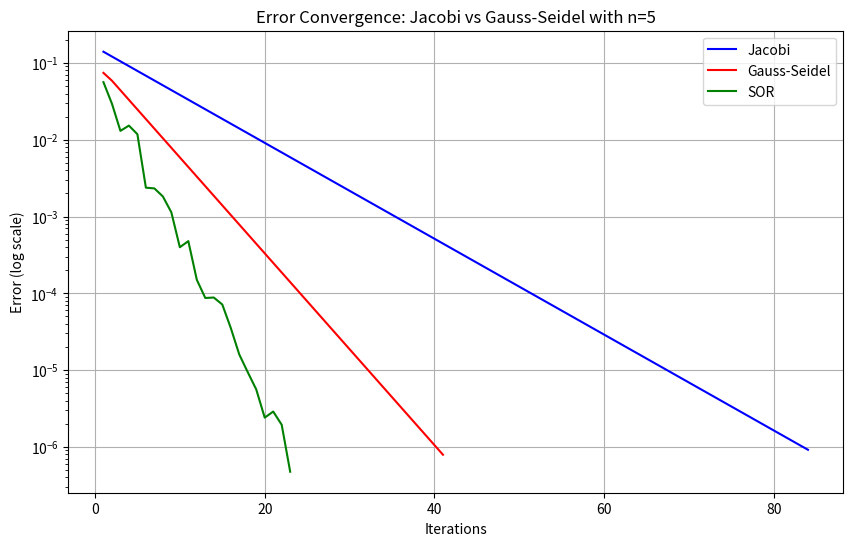

The script that saved this image:
import numpy as np
import scipy.sparse as sparse
from scipy.sparse import csr_matrix
import matplotlib.pyplot as plt

def generate_simple_sparse_tridiagonal_matrix(n, diagonal_value=10, off_diagonal_value=4):

    ### TODO: Fill your code here
    # Diagonales principales et hors-diagonales
    main_diag = np.full(n, diagonal_value)
    off_diag = np.full(n - 1, off_diagonal_value)

    # Matrice creuse en CSR
    data = np.concatenate([main_diag, off_diag, off_diag])
    rows = np.concatenate([np.arange(n), np.arange(n - 1), np.arange(1, n)])
    cols = np.concatenate([np.arange(n), np.arange(1, n), np.arange(n - 1)])
    As = csr_matrix((data, (rows, cols)), shape=(n, n))

    # Construct dense matrix for reference
    A_dense = np.zeros((n, n))
    for i in range(n):
        for j in range(n):
            if i == j:
                A_dense[i, i] = main_diag
            if i > 0:
                A_dense[i, i-1] = off_diag
            if i < n-1:
                A_dense[i, i+1] = off_diag

    b = np.random.rand(n)
    return As, A_dense, b

def generate_sparse_tridiagonal_matrix(n):
    ### TODO: Fill your code here.
    h=1/(n+1)
    main_diag = np.full(n, 2/h**2)
    off_diag = np.full(n - 1, -1/h**2)

    # Matrice creuse en CSR
    data = np.concatenate([main_diag, off_diag, off_diag])
    rows = np.concatenate([np.arange(n), np.arange(n - 1), np.arange(1, n)])
    cols = np.concatenate([np.arange(n), np.arange(1, n), np.arange(n - 1)])
    As = csr_matrix((data, (rows, cols)), shape=(n, n))
    # Construct dense matrix for reference
    A_dense = np.zeros((n, n))
    for i in range(n):
        for j in range(n):
            if i == j:
                A_dense[i, i] = 2/h**2
            if i > 0:
                A_dense[i, i-1] = -1/h**2
            if i < n-1:
                A_dense[i, i+1] = -1/h**2
    
    # Right-hand side vector
    b = np.random.rand(n)

    return As,  A_dense, b

eps=10E-7
max=1000


def jacobi_sparse_with_error(A, b, x0, x_exact, tol=eps, max_iter=max):
    n = A.shape[0]
    errors = []
    x = x0.copy()
    D = A.diagonal()
    L_U = A - sparse.diags(D)
    for i in range(max_iter):
        x_new = (b - L_U.dot(x)) / D
        error = np.linalg.norm(x_new - x_exact)
        errors.append(error)
        if error < tol:
            break
        x = x_new
    return x, i + 1, errors

def gauss_seidel_sparse_with_error(A, b, x0, x_exact,tol=eps, max_iter=max):
  n = A.shape[0]
  x = x0.copy()
  errors = []
  for k in range(max_iter):
    x_new = np.zeros_like(x)
    for i in range(n):
        S1=np.dot(A[i,:i].toarray(),x_new[:i]).item()
        S2=np.dot(A[i,i+1:].toarray(),x[i+1:]).item()
        x_new[i] = (b[i] - S1 -S2) / A[i, i]
    error = np.linalg.norm(x_new-x_exact,ord=np.inf)
    errors.append(error)
    x = x_new
    if error < tol:
        return x, k + 1, errors


omega= 1.6

def sor_with_error(A, b, x0, x_exact,omega=omega, tol=eps, max_iter=max):
  n = A.shape[0]
  x = x0.copy()
  errors = []
  for k in range(max_iter):
    x_new = np.zeros_like(x)
    for i in range(n):
        S1=np.dot(A[i,:i].toarray(),x_new[:i])
        S2=np.dot(A[i,i+1:].toarray(),x[i+1:])
        x_new[i] = omega * ((b[i] - S1 - S2) / A[i, i]) + (1 - omega) * x[i]
    error = np.linalg.norm(x_new-x_exact,ord=np.inf)
    errors.append(error)
    x = x_new
    if error < tol:
      return x, k + 1, errors

  

#omega: 1.6 ou 1.7 . tester avec omega=1= courbes gs et sor doivent etre la même 
### TODO: 
# Set up all the important parameters
# Set up all useful plotting tools

n=5


As,Ad,b = generate_sparse_tridiagonal_matrix(n)
x0=np.zeros(np.size(b))
print(x0)

eps=10E-7
max_iter=10000
print("matrice trian:")
print(As)
print("matrice dense:")
print(Ad)
x_exact = np.linalg.solve(Ad, b)

# Jacobi spare
x_j, iter_j, error1 = jacobi_sparse_with_error(As, b, x0,x_exact,eps,max)

# GS sparse
x_g, iter_g, error2 = gauss_seidel_sparse_with_error(As, b, x0,x_exact,eps,max)

#SOR
x_s, iter_s, error3 = sor_with_error(As, b, x0, x_exact,omega,eps,max)


print(f"Jacobi (Sparse): {iter_j} itérations, erreur = {error1} ")
print(f"GS (Sparse) : {iter_g} itérations, erreur = {error2} ")
print(f"iteration jacobi:{iter_j}")
print(f"iteration GS:{iter_g}")
print(f"iteration SOR:{iter_s}")


def plot_error_convergence(error1, error2,error3, iter_j, iter_g,iter_s):
    plt.figure(figsize=(10, 6))
    plt.semilogy(range(1, len(error1) + 1), error1, 'b-', label='Jacobi')
    plt.semilogy(range(1, len(error2) + 1), error2, 'r-', label='Gauss-Seidel')
    plt.semilogy(range(1, len(error3) + 1), error3, 'g-', label='SOR')
    plt.xlabel('Iterations')
    plt.ylabel('Error (log scale)')
    plt.title(f'Error Convergence: Jacobi vs Gauss-Seidel with n={n}')
    plt.legend()
    plt.grid(True)
    plt.show()

plot_error_convergence(error1, error2,error3, iter_j, iter_g,iter_s)
